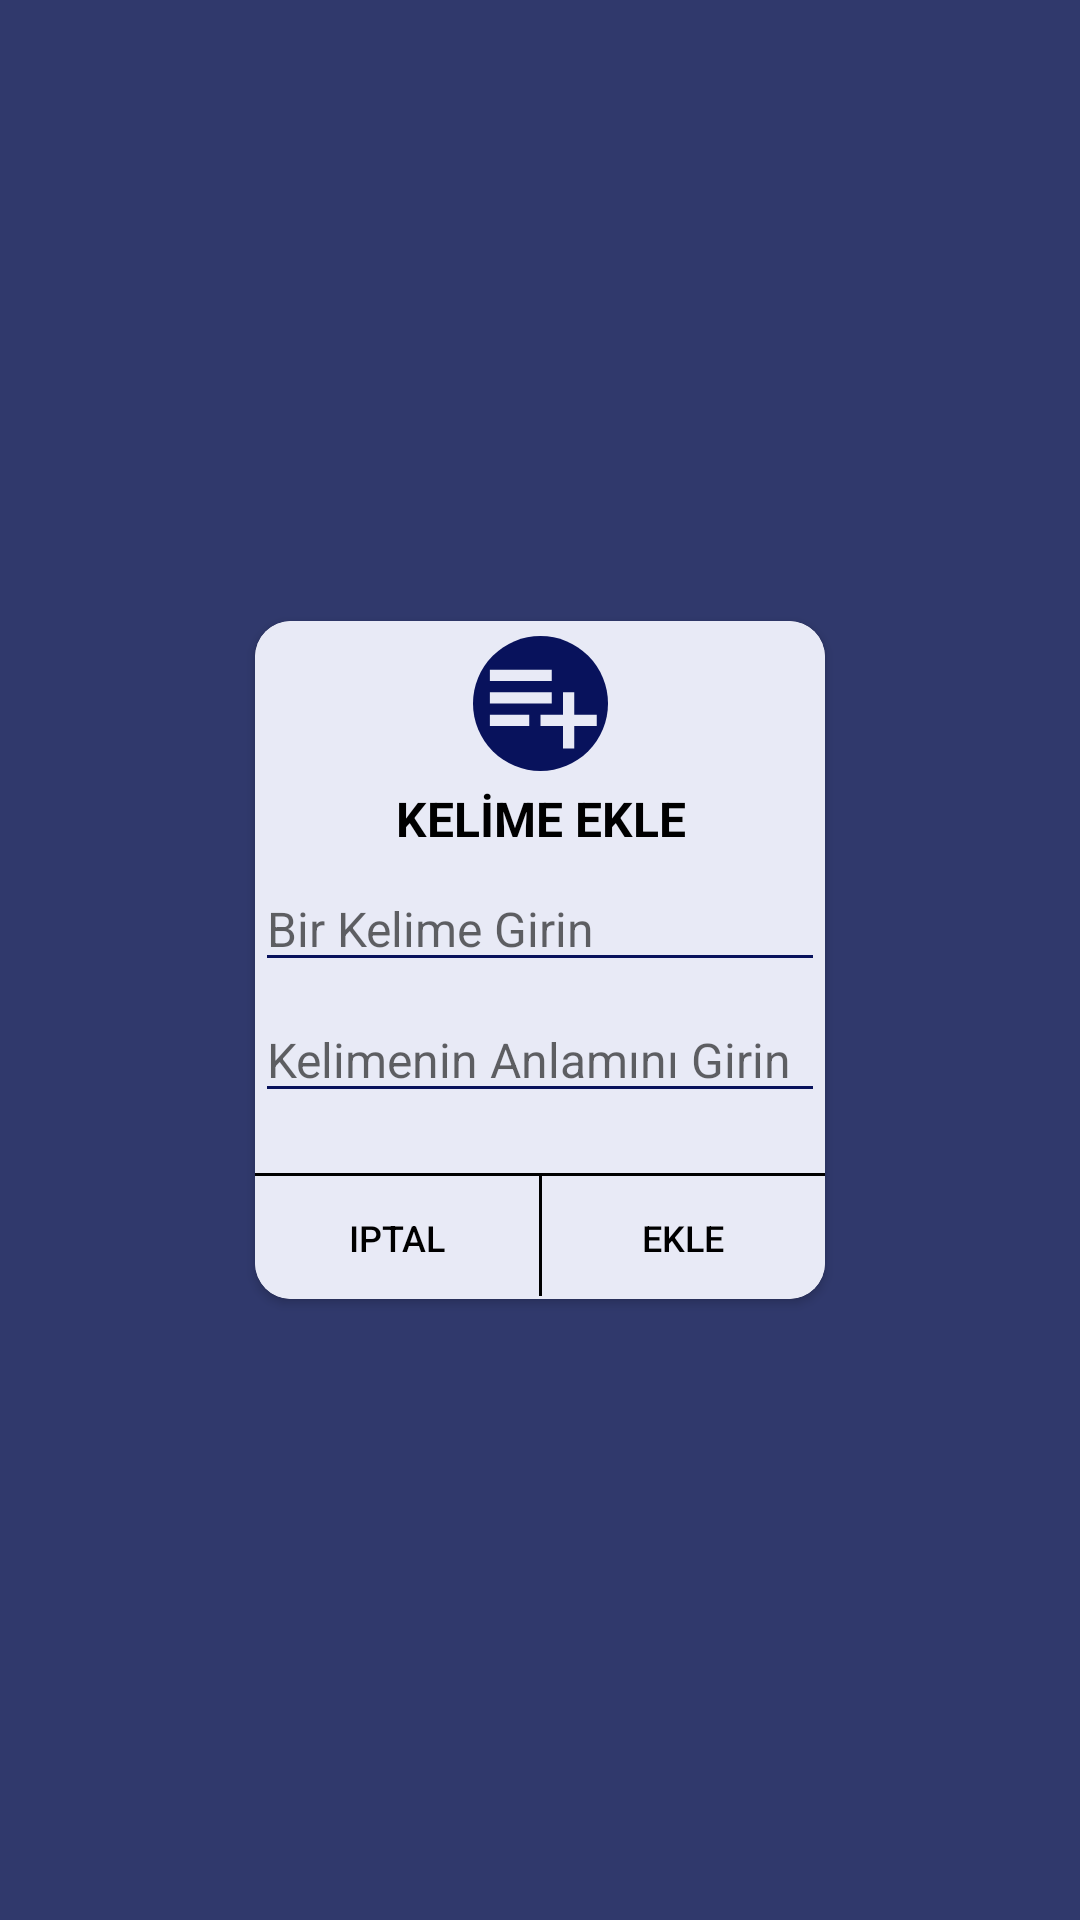

This screen was rendered from an Android layout file. Write that file and the resources it references.
<!-- AndroidManifest.xml: application theme SplashScreenTheme -->
<!-- res/layout/alertdialog_ekle.xml -->
<?xml version="1.0" encoding="utf-8"?>
<androidx.constraintlayout.widget.ConstraintLayout xmlns:android="http://schemas.android.com/apk/res/android"
    xmlns:app="http://schemas.android.com/apk/res-auto"
    xmlns:tools="http://schemas.android.com/tools"
    android:layout_width="wrap_content"
    android:layout_height="wrap_content"
    android:layout_gravity="center">

    <androidx.cardview.widget.CardView
        android:layout_width="wrap_content"
        android:layout_height="wrap_content"
        app:cardCornerRadius="12dp"
        app:layout_constraintBottom_toBottomOf="parent"
        app:layout_constraintEnd_toEndOf="parent"
        app:layout_constraintStart_toStartOf="parent"
        app:layout_constraintTop_toTopOf="parent">

        <androidx.constraintlayout.widget.ConstraintLayout
            android:layout_width="match_parent"
            android:layout_height="match_parent"
            android:background="@drawable/gradient_alert">


            <View
                android:id="@+id/view"
                android:layout_width="0dp"
                android:layout_height="1dp"
                android:layout_marginTop="20dp"
                android:background="@color/yazilar"
                app:layout_constraintBottom_toTopOf="@+id/view2"
                app:layout_constraintEnd_toEndOf="parent"
                app:layout_constraintHorizontal_bias="0.0"
                app:layout_constraintStart_toStartOf="parent"
                app:layout_constraintTop_toBottomOf="@+id/editText_turkce_duzenle" />

            <View
                android:id="@+id/view2"
                android:layout_width="1dp"
                android:layout_height="40dp"
                android:background="@color/yazilar"
                app:layout_constraintBottom_toBottomOf="parent"
                app:layout_constraintEnd_toEndOf="parent"
                app:layout_constraintHorizontal_bias="0.5"
                app:layout_constraintStart_toStartOf="parent"
                app:layout_constraintTop_toTopOf="@+id/view" />

            <TextView
                android:id="@+id/textView"
                android:layout_width="wrap_content"
                android:layout_height="wrap_content"
                android:layout_marginTop="5dp"
                android:text="KELİME EKLE"
                android:textColor="@color/yazilar"
                android:textSize="16sp"
                android:textStyle="bold"
                app:layout_constraintEnd_toEndOf="parent"
                app:layout_constraintHorizontal_bias="0.505"
                app:layout_constraintStart_toStartOf="parent"
                app:layout_constraintTop_toBottomOf="@+id/imageView2" />

            <EditText
                android:id="@+id/editText_ingilizce_duzenle"
                android:layout_width="wrap_content"
                android:layout_height="wrap_content"
                android:layout_marginTop="5dp"
                android:backgroundTint="#08125C"
                android:ems="10"
                android:hint="Bir Kelime Girin"
                android:inputType="textPersonName"
                android:textColor="@color/yazilar"
                android:textSize="16sp"
                app:layout_constraintEnd_toEndOf="parent"
                app:layout_constraintHorizontal_bias="0.0"
                app:layout_constraintStart_toStartOf="parent"
                app:layout_constraintTop_toBottomOf="@+id/textView" />

            <EditText
                android:id="@+id/editText_turkce_duzenle"
                android:layout_width="wrap_content"
                android:layout_height="wrap_content"
                android:layout_marginTop="5dp"
                android:backgroundTint="#08125C"
                android:ems="10"
                android:hint="Kelimenin Anlamını Girin"
                android:inputType="textPersonName"
                android:textColor="@color/yazilar"
                android:textSize="16sp"
                app:layout_constraintEnd_toEndOf="parent"
                app:layout_constraintHorizontal_bias="0.0"
                app:layout_constraintStart_toStartOf="parent"
                app:layout_constraintTop_toBottomOf="@+id/editText_ingilizce_duzenle" />

            <Button
                android:id="@+id/button1"
                android:layout_width="0dp"
                android:layout_height="0dp"
                android:background="@drawable/button_background"
                android:text="iptal"
                android:textSize="12dp"
                android:textColor="@color/yazilar"
                app:layout_constraintBottom_toBottomOf="parent"
                app:layout_constraintEnd_toStartOf="@+id/view2"
                app:layout_constraintHorizontal_bias="0.5"
                app:layout_constraintStart_toStartOf="parent"
                app:layout_constraintTop_toBottomOf="@+id/view" />

            <Button
                android:id="@+id/button2"
                android:layout_width="0dp"
                android:layout_height="0dp"
                android:background="@drawable/button_background"
                android:text="ekle"
                android:textSize="12dp"
                android:textColor="@color/yazilar"
                app:layout_constraintBottom_toBottomOf="parent"
                app:layout_constraintEnd_toEndOf="parent"
                app:layout_constraintHorizontal_bias="0.5"
                app:layout_constraintStart_toEndOf="@+id/view2"
                app:layout_constraintTop_toBottomOf="@+id/view" />

            <ImageView
                android:id="@+id/imageView2"
                android:layout_width="45dp"
                android:layout_height="45dp"
                android:layout_marginTop="5dp"
                android:background="@drawable/backgroun_alert_image"
                app:layout_constraintEnd_toEndOf="parent"
                app:layout_constraintHorizontal_bias="0.5"
                app:layout_constraintStart_toStartOf="parent"
                app:layout_constraintTop_toTopOf="parent"
                app:srcCompat="@drawable/add_playlist" />
        </androidx.constraintlayout.widget.ConstraintLayout>
    </androidx.cardview.widget.CardView>
</androidx.constraintlayout.widget.ConstraintLayout>
<!-- resources referenced by this layout -->
<resources>
  <color name="yazilar">#000000</color>
  <!-- drawable add_playlist (drawable) -->
  <vector android:autoMirrored="true" android:height="24dp"
      android:tint="#e8eaf6" android:viewportHeight="24"
      android:viewportWidth="24" android:width="24dp" xmlns:android="http://schemas.android.com/apk/res/android">
      <path android:fillColor="@android:color/white" android:pathData="M14,10H3v2h11V10zM14,6H3v2h11V6zM18,14v-4h-2v4h-4v2h4v4h2v-4h4v-2H18zM3,16h7v-2H3V16z"/>
  </vector>
  <!-- drawable backgroun_alert_image (drawable) -->
  <?xml version="1.0" encoding="utf-8"?>
  <shape xmlns:android="http://schemas.android.com/apk/res/android"
      android:shape="oval">
      <solid android:color="#08125C"/>
  
  </shape>
  <!-- drawable button_background (drawable) -->
  <?xml version="1.0" encoding="utf-8"?>
  <shape xmlns:android="http://schemas.android.com/apk/res/android"
      android:shape="rectangle">
      <solid android:color="#0003DAC6"/>
  
  </shape>
  <!-- drawable gradient_alert (drawable) -->
  <?xml version="1.0" encoding="utf-8"?>
  <shape xmlns:android="http://schemas.android.com/apk/res/android"
      android:shape="rectangle">
      <gradient android:startColor="#e8eaf6"
          android:centerColor="#e8eaf6"
          android:endColor="#e8eaf6"
          android:angle="270"/>
  
  </shape>
  <style name="SplashScreenTheme" parent="Theme.PT1">
          <item name="android:windowBackground">@drawable/splash_image</item>
      </style>
  <style name="Theme.PT1" parent="Theme.MaterialComponents.DayNight.DarkActionBar">
          
          <item name="colorPrimary">@color/purple_200</item>
          <item name="colorPrimaryVariant">@color/statusbar</item>
          <item name="colorOnPrimary">@color/white</item>
          
          <item name="colorSecondary">@color/teal_200</item>
          <item name="colorSecondaryVariant">@color/teal_700</item>
          <item name="colorOnSecondary">@color/black</item>
          
          <item name="android:statusBarColor" tools:targetApi="l">?attr/colorPrimaryVariant</item>
          
  
          <item name="android:forceDarkAllowed" tools:targetApi="q">false</item>
  
          <item name="windowNoTitle">true</item>
          <item name="windowActionBar">false</item>
      </style>
  <!-- drawable splash_image (drawable) -->
  <?xml version="1.0" encoding="utf-8"?>
  <layer-list xmlns:android="http://schemas.android.com/apk/res/android">
  <item android:drawable="@color/splashScreenColor"/>
      <item android:drawable="@drawable/splash_screen_logo"
          android:gravity="center" />
  
  
  
  </layer-list>
  <color name="purple_200">#000E5E</color>
  <color name="statusbar">#000E5E</color>
  <color name="white">#e8eaf6</color>
  <color name="teal_200">#000E5E</color>
  <color name="teal_700">#000E5E</color>
  <color name="black">#FF000000</color>
  <color name="splashScreenColor">#30396C</color>
</resources>
